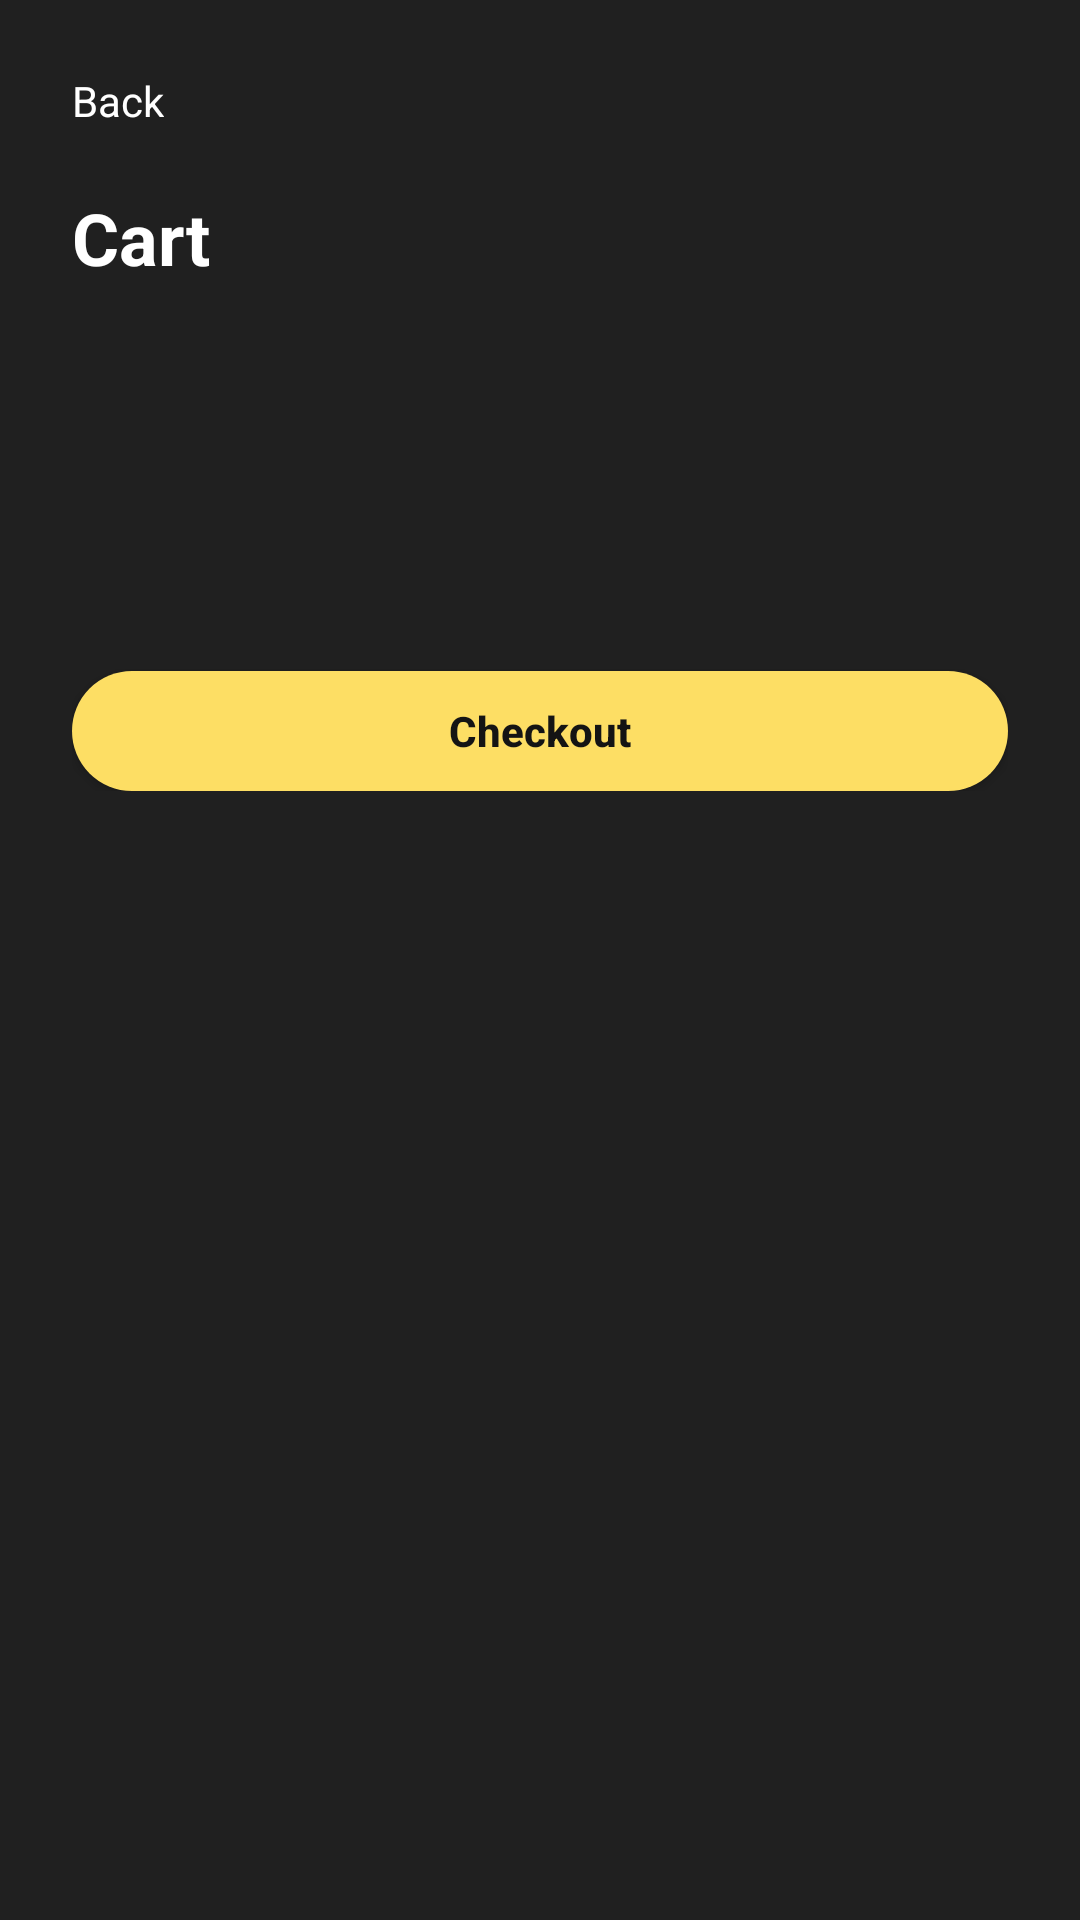

Reconstruct the res/layout file that produces this screen, plus the resources it refers to.
<!-- AndroidManifest.xml: application theme Theme.Voto -->
<!-- res/layout/activity_cart.xml -->
<?xml version="1.0" encoding="utf-8"?>
<ScrollView xmlns:android="http://schemas.android.com/apk/res/android"
    android:layout_width="match_parent"
    android:layout_height="match_parent"
    android:background="@color/voto_background"
    android:scrollbars="vertical">

    <LinearLayout
        android:layout_width="match_parent"
        android:layout_height="wrap_content"
        android:orientation="vertical"
        android:paddingStart="24dp"
        android:paddingTop="16dp"
        android:paddingEnd="24dp"
        android:paddingBottom="40dp">

        <TextView
            android:id="@+id/btnBack"
            style="@style/Voto.Text.Back"
            android:layout_width="wrap_content"
            android:layout_height="wrap_content" />

        <TextView
            style="@style/Voto.Text.Title"
            android:layout_width="wrap_content"
            android:layout_height="wrap_content"
            android:layout_marginTop="12dp"
            android:text="@string/cart" />

        <LinearLayout
            android:id="@+id/cartContainer"
            android:layout_width="match_parent"
            android:layout_height="wrap_content"
            android:layout_marginTop="24dp"
            android:orientation="vertical" />

        <TextView
            android:id="@+id/tvEmpty"
            style="@style/Voto.Text.Label"
            android:layout_width="match_parent"
            android:layout_height="wrap_content"
            android:layout_marginTop="40dp"
            android:gravity="center"
            android:text="@string/empty_cart"
            android:visibility="gone" />

        <TextView
            android:id="@+id/tvTotal"
            android:layout_width="match_parent"
            android:layout_height="wrap_content"
            android:layout_marginTop="48dp"
            android:textColor="@color/voto_white"
            android:textSize="24sp"
            android:textStyle="bold" />

        <com.google.android.material.button.MaterialButton
            android:id="@+id/btnCheckout"
            style="@style/Voto.Button"
            android:layout_width="match_parent"
            android:layout_height="40dp"
            android:layout_marginTop="24dp"
            android:text="@string/checkout" />
    </LinearLayout>
</ScrollView>
<!-- resources referenced by this layout -->
<resources>
  <color name="voto_background">#202020</color>
  <color name="voto_white">#FFFFFFFF</color>
  <string name="cart">Cart</string>
  <string name="checkout">Checkout</string>
  <string name="empty_cart">Your cart is empty</string>
  <style name="Voto.Button" parent="Widget.MaterialComponents.Button">
          <item name="backgroundTint">@color/voto_yellow</item>
          <item name="android:textColor">@color/voto_black</item>
          <item name="android:textStyle">bold</item>
          <item name="android:textSize">14sp</item>
          <item name="android:textAllCaps">false</item>
          <item name="android:insetTop">0dp</item>
          <item name="android:insetBottom">0dp</item>
          <item name="android:minHeight">0dp</item>
          <item name="cornerRadius">24dp</item>
          <item name="android:letterSpacing">0</item>
      </style>
  <style name="Voto.Text.Back" parent="">
          <item name="android:text">@string/back</item>
          <item name="android:textColor">@color/voto_white</item>
          <item name="android:textSize">14sp</item>
          <item name="android:paddingTop">8dp</item>
          <item name="android:paddingBottom">8dp</item>
          <item name="android:paddingEnd">16dp</item>
          <item name="android:background">?attr/selectableItemBackground</item>
      </style>
  <style name="Voto.Text.Label" parent="">
          <item name="android:textColor">@color/voto_white</item>
          <item name="android:textSize">14sp</item>
      </style>
  <style name="Voto.Text.Title" parent="">
          <item name="android:textColor">@color/voto_white</item>
          <item name="android:textSize">24sp</item>
          <item name="android:textStyle">bold</item>
      </style>
  <style name="Theme.Voto" parent="Theme.MaterialComponents.NoActionBar">
          <item name="colorPrimary">@color/voto_yellow</item>
          <item name="colorPrimaryVariant">@color/voto_yellow</item>
          <item name="colorOnPrimary">@color/voto_black</item>
          <item name="colorSecondary">@color/voto_yellow</item>
          <item name="colorOnSecondary">@color/voto_black</item>
          <item name="colorSurface">@color/voto_surface</item>
          <item name="colorOnSurface">@color/voto_white</item>
          <item name="android:colorBackground">@color/voto_background</item>
          <item name="android:windowBackground">@color/voto_background</item>
          <item name="android:statusBarColor">@color/voto_background</item>
          <item name="android:navigationBarColor">@color/voto_background</item>
          <item name="android:windowLightStatusBar">false</item>
          <item name="android:textColor">@color/voto_white</item>
          <item name="android:textColorHint">#99FFFFFF</item>
          <item name="android:scrollbarThumbVertical">@drawable/scrollbar_thumb</item>
          <item name="android:scrollbarSize">4dp</item>
          <item name="android:alertDialogTheme">@style/Theme.Voto.Dialog</item>
          <item name="alertDialogTheme">@style/Theme.Voto.Dialog</item>
      </style>
  <color name="voto_yellow">#FDDE64</color>
  <color name="voto_black">#141414</color>
  <string name="back">Back</string>
  <color name="voto_surface">#303030</color>
  <!-- drawable scrollbar_thumb (drawable) -->
  <?xml version="1.0" encoding="utf-8"?>
  <shape xmlns:android="http://schemas.android.com/apk/res/android" android:shape="rectangle">
      <solid android:color="#66FFFFFF"/>
      <corners android:radius="2dp"/>
  </shape>
  <style name="Theme.Voto.Dialog" parent="Theme.MaterialComponents.Dialog.Alert">
          <item name="colorPrimary">@color/voto_yellow</item>
          <item name="colorSurface">@color/voto_surface</item>
          <item name="colorOnSurface">@color/voto_white</item>
          <item name="buttonBarPositiveButtonStyle">@style/Widget.Voto.DialogButton</item>
      </style>
  <style name="Widget.Voto.DialogButton" parent="Widget.MaterialComponents.Button.TextButton.Dialog">
          <item name="android:textColor">@color/voto_yellow</item>
      </style>
</resources>
